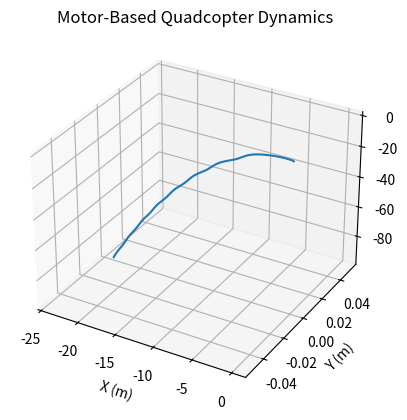

The matplotlib source for this figure:
import numpy as np
import matplotlib.pyplot as plt
from mpl_toolkits.mplot3d import Axes3D
import os

os.makedirs("plots", exist_ok=True)

# =============================
# Physical parameters
# =============================
m = 1.0
g = np.array([0, 0, -9.81])

Ixx = 0.02
Iyy = 0.02

L = 0.2  # arm length (m)

dt = 0.01
t_final = 5.0

# =============================
# Motor thrusts (N)
# =============================
T1 = 3.2
T2 = 3.0
T3 = 2.8
T4 = 3.0

# Total thrust
T_total = T1 + T2 + T3 + T4

# Torques from thrust differences
tau_roll = L * (T2 - T4)
tau_pitch = L * (T3 - T1)

# =============================
# State variables
# =============================
pos = np.array([0.0, 0.0, 0.0])
vel = np.array([0.0, 0.0, 0.0])

roll = 0.0
pitch = 0.0
omega_roll = 0.0
omega_pitch = 0.0

traj = []

# =============================
# Simulation loop
# =============================
t = 0.0
while t < t_final:

    # Attitude dynamics
    alpha_roll = tau_roll / Ixx
    alpha_pitch = tau_pitch / Iyy

    omega_roll += alpha_roll * dt
    omega_pitch += alpha_pitch * dt

    roll += omega_roll * dt
    pitch += omega_pitch * dt

    # Thrust vector from orientation
    Tx = T_total * np.sin(pitch)
    Ty = -T_total * np.sin(roll)
    Tz = T_total * np.cos(roll) * np.cos(pitch)
    T = np.array([Tx, Ty, Tz])

    # Translation
    a = T/m + g
    vel += a * dt
    pos += vel * dt

    traj.append(pos.copy())
    t += dt

traj = np.array(traj)

# =============================
# Plot
# =============================
fig = plt.figure()
ax = fig.add_subplot(111, projection="3d")

ax.plot(traj[:,0], traj[:,1], traj[:,2])
ax.set_xlabel("X (m)")
ax.set_ylabel("Y (m)")
ax.set_zlabel("Z (m)")
ax.set_title("Motor-Based Quadcopter Dynamics")

plt.savefig("plots/motor_dynamics.png", dpi=300, bbox_inches="tight")
plt.show()

print("Saved → plots/motor_dynamics.png")